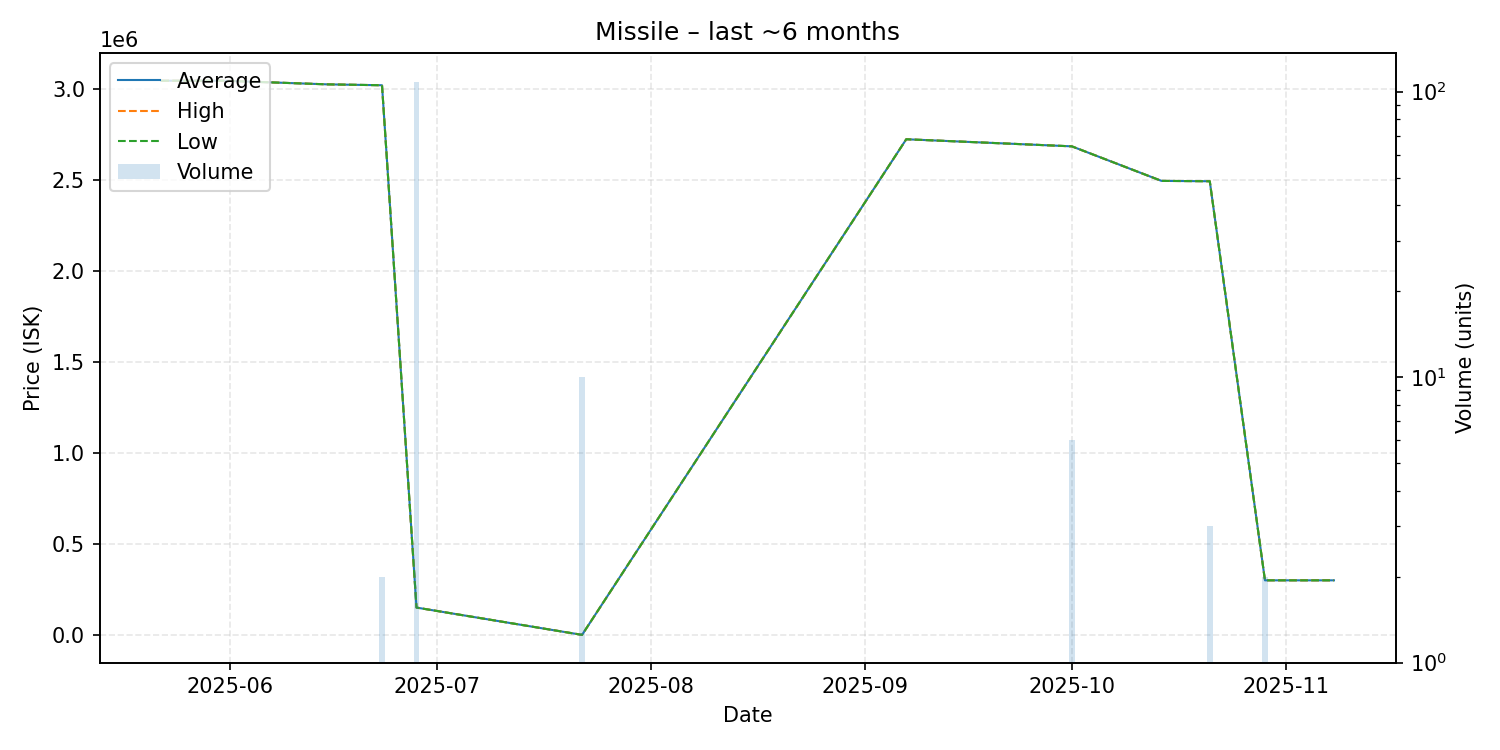

The table this chart was drawn from, first rows:
date, average, highest, lowest, order_count, volume
2025-05-22, 3048000, 3048000, 3048000, 1, 1
2025-05-28, 3048000, 3048000, 3048000, 1, 1
2025-05-31, 3048000, 3048000, 3048000, 1, 1
2025-06-15, 3028000, 3028000, 3028000, 1, 1
2025-06-23, 3023000, 3023000, 3023000, 1, 2
2025-06-28, 150100, 150100, 150100, 3, 108
2025-07-22, 0.01, 0.01, 0.01, 1, 10
2025-09-07, 2726000, 2726000, 2726000, 1, 1
2025-10-01, 2687000, 2687000, 2687000, 1, 6
2025-10-14, 2497000, 2497000, 2497000, 1, 1
2025-10-21, 2495000, 2495000, 2495000, 2, 3
2025-10-29, 300000, 300000, 300000, 1, 2
2025-11-08, 300000, 300000, 300000, 1, 1
